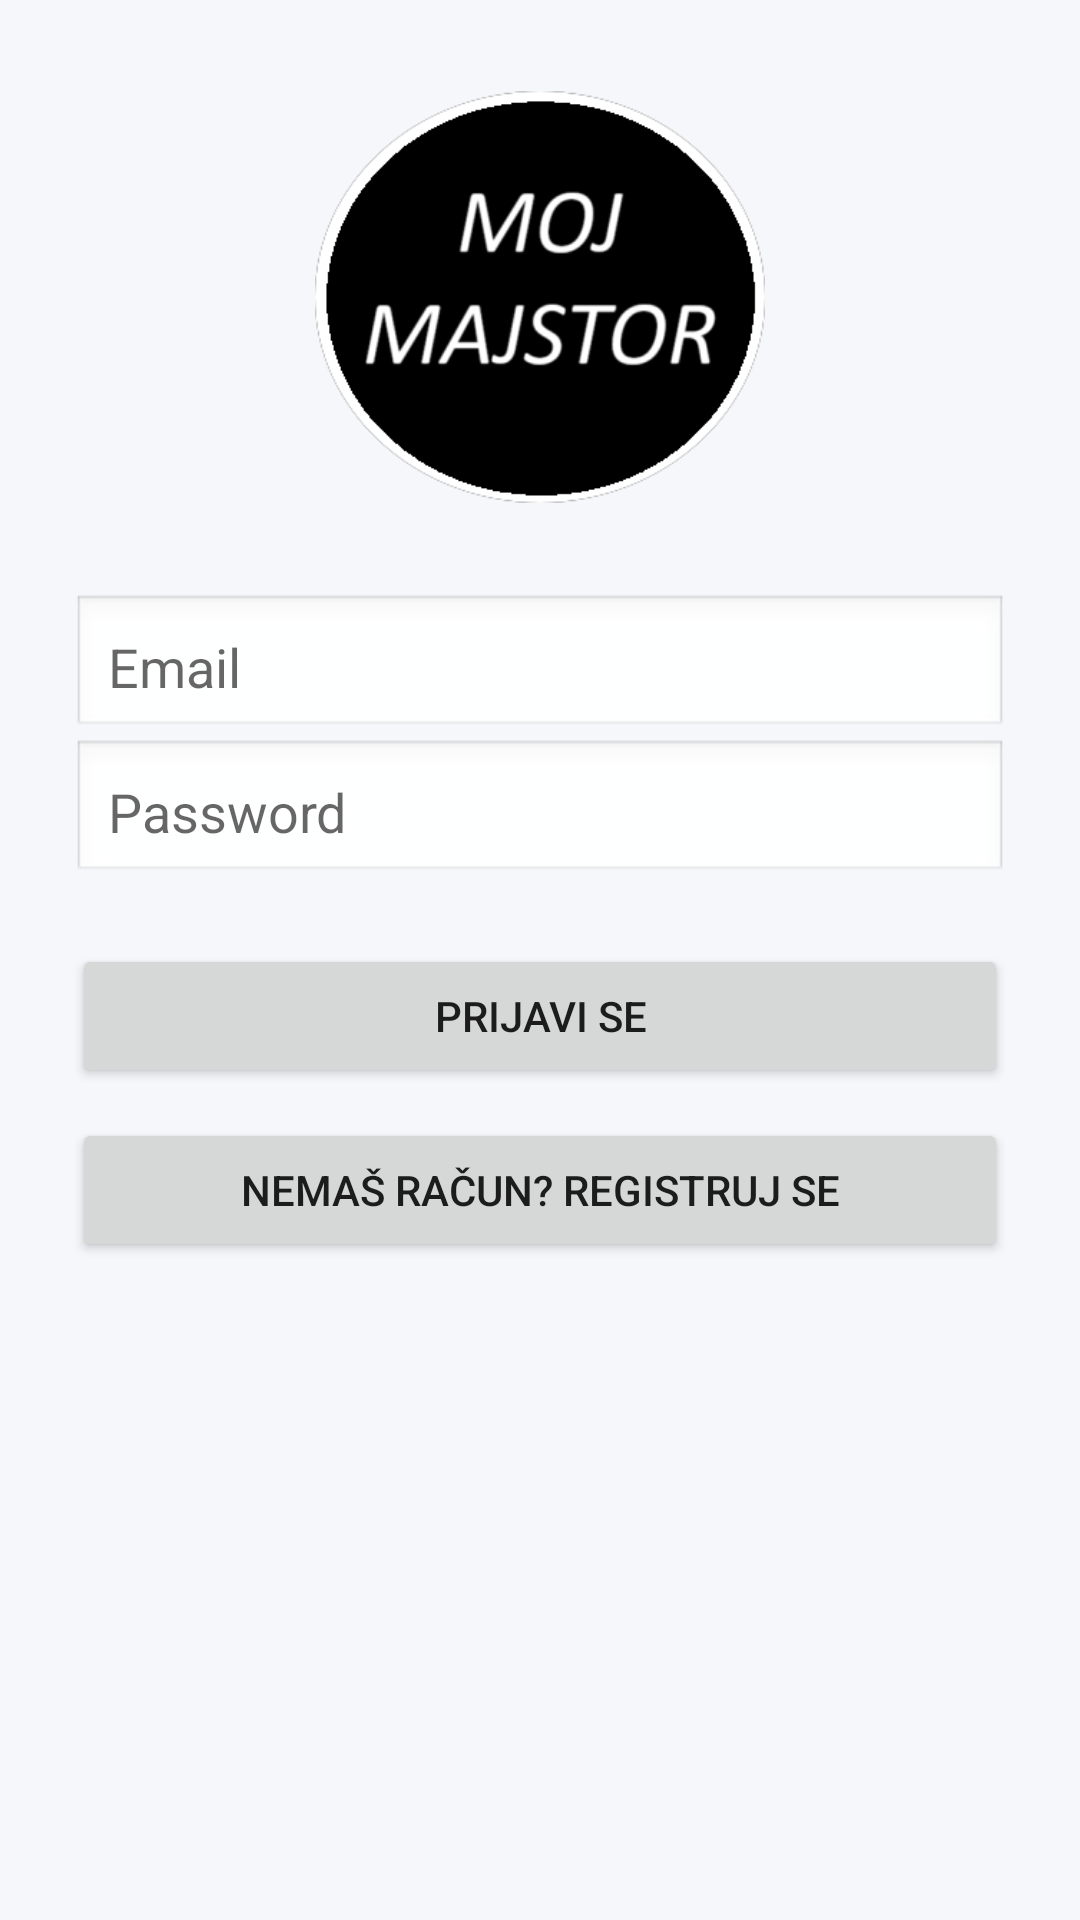

This screen was rendered from an Android layout file. Write that file and the resources it references.
<!-- AndroidManifest.xml: application theme Theme.AppCompat.Light.NoActionBar -->
<!-- res/layout/activity_login.xml -->
<?xml version="1.0" encoding="utf-8"?>
<ScrollView xmlns:android="http://schemas.android.com/apk/res/android"
    android:layout_width="match_parent"
    android:layout_height="match_parent"
    android:background="@color/colorBackground">

    <LinearLayout
        android:layout_width="match_parent"
        android:layout_height="wrap_content"
        android:orientation="vertical"
        android:padding="24dp"
        android:gravity="center_horizontal">

        
        <ImageView
            android:id="@+id/logoImageView"
            android:layout_width="150dp"
            android:layout_height="150dp"
            android:layout_marginBottom="24dp"
            android:src="@drawable/logo"
            android:contentDescription="Logo aplikacije" />

        
        <EditText
            android:id="@+id/inputEmail"
            android:layout_width="match_parent"
            android:layout_height="wrap_content"
            android:hint="Email"
            android:inputType="textEmailAddress"
            android:padding="12dp"
            android:background="@android:drawable/edit_text"
            android:textColor="@color/colorInputText" />

        
        <EditText
            android:id="@+id/inputPassword"
            android:layout_width="match_parent"
            android:layout_height="wrap_content"
            android:hint="Password"
            android:inputType="textPassword"
            android:padding="12dp"
            android:background="@android:drawable/edit_text"
            android:textColor="@color/colorInputText" />

        
        <Button
            android:id="@+id/buttonLogin"
            android:layout_width="match_parent"
            android:layout_height="wrap_content"
            android:text="Prijavi se"
            android:layout_marginTop="20dp" />

        
        <Button
            android:id="@+id/buttonGoToRegister"
            android:layout_width="match_parent"
            android:layout_height="wrap_content"
            android:text="Nemaš račun? Registruj se"
            android:layout_marginTop="10dp" />
    </LinearLayout>
</ScrollView>
<!-- resources referenced by this layout -->
<resources>
  <color name="colorBackground">#F5F7FA</color>
  <color name="colorInputText">#6C63FF</color>
  <!-- drawable logo: png bitmap (drawable, 25020 bytes) -->
</resources>
